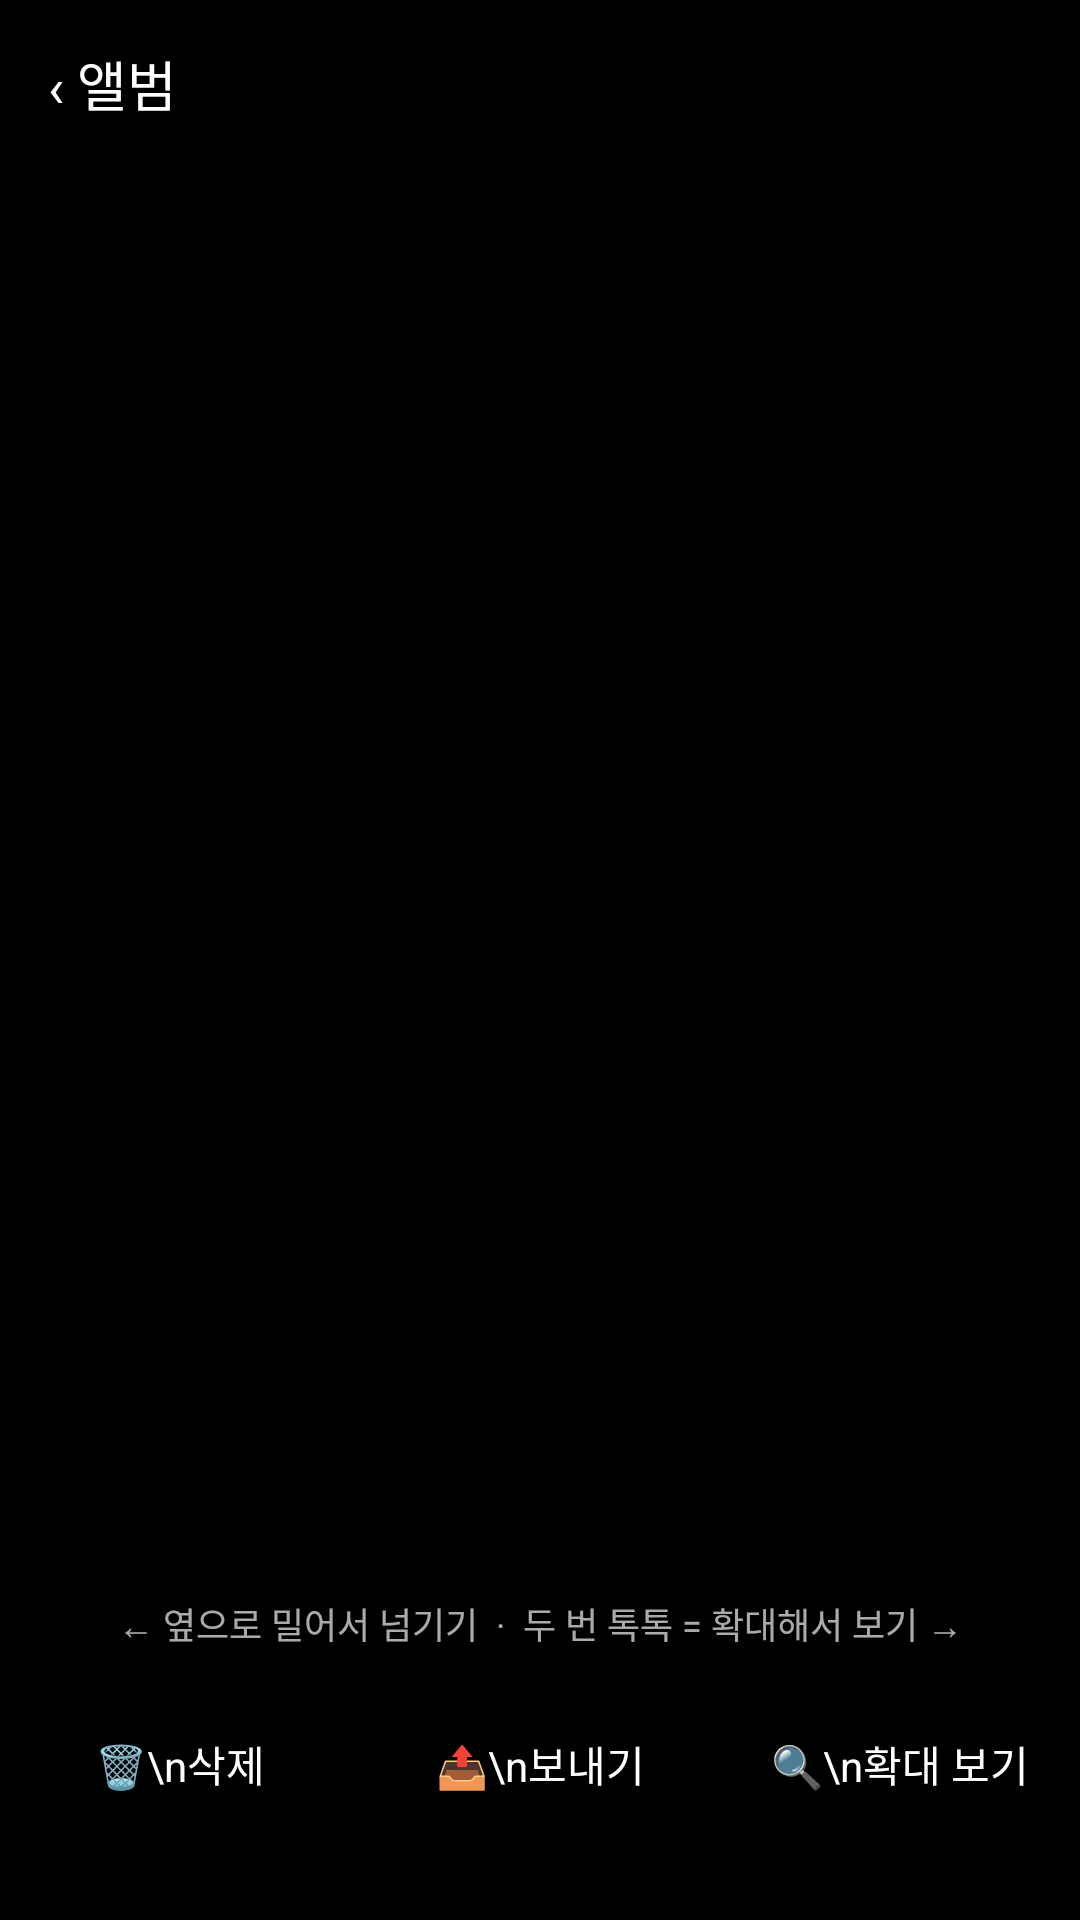

Reconstruct the res/layout file that produces this screen, plus the resources it refers to.
<!-- AndroidManifest.xml: activity theme Theme.FolderCamera.Fullscreen -->
<!-- res/layout/activity_photo.xml -->
<?xml version="1.0" encoding="utf-8"?>
<FrameLayout xmlns:android="http://schemas.android.com/apk/res/android"
    android:layout_width="match_parent"
    android:layout_height="match_parent"
    android:background="@android:color/black">

    <ImageView
        android:id="@+id/photo"
        android:layout_width="match_parent"
        android:layout_height="match_parent"
        android:contentDescription="사진"
        android:scaleType="fitCenter" />

    
    <LinearLayout
        android:layout_width="match_parent"
        android:layout_height="wrap_content"
        android:layout_gravity="top"
        android:background="#66000000"
        android:gravity="center_vertical"
        android:minHeight="56dp"
        android:orientation="horizontal"
        android:paddingStart="4dp"
        android:paddingEnd="16dp">

        <TextView
            android:id="@+id/backButton"
            android:layout_width="wrap_content"
            android:layout_height="56dp"
            android:background="?attr/selectableItemBackground"
            android:gravity="center"
            android:paddingStart="12dp"
            android:paddingEnd="12dp"
            android:text="‹ 앨범"
            android:textColor="@android:color/white"
            android:textSize="18sp" />

        <LinearLayout
            android:layout_width="0dp"
            android:layout_height="wrap_content"
            android:layout_weight="1"
            android:gravity="end"
            android:orientation="vertical">

            <TextView
                android:id="@+id/positionText"
                android:layout_width="wrap_content"
                android:layout_height="wrap_content"
                android:textColor="@android:color/white"
                android:textSize="16sp"
                android:textStyle="bold" />

            <TextView
                android:id="@+id/nameText"
                android:layout_width="wrap_content"
                android:layout_height="wrap_content"
                android:ellipsize="middle"
                android:maxLines="1"
                android:textColor="#CCFFFFFF"
                android:textSize="12sp" />
        </LinearLayout>
    </LinearLayout>

    
    <LinearLayout
        android:layout_width="match_parent"
        android:layout_height="wrap_content"
        android:layout_gravity="bottom"
        android:background="#66000000"
        android:orientation="vertical"
        android:paddingTop="8dp"
        android:paddingBottom="20dp">

        <TextView
            android:layout_width="match_parent"
            android:layout_height="wrap_content"
            android:gravity="center"
            android:paddingBottom="6dp"
            android:text="← 옆으로 밀어서 넘기기  ·  두 번 톡톡 = 확대해서 보기 →"
            android:textColor="#AAFFFFFF"
            android:textSize="12sp" />

        <LinearLayout
            android:layout_width="match_parent"
            android:layout_height="wrap_content"
            android:orientation="horizontal">

            <TextView
                android:id="@+id/deleteButton"
                style="@style/PhotoAction"
                android:text="🗑\n삭제" />

            <TextView
                android:id="@+id/shareButton"
                style="@style/PhotoAction"
                android:text="📤\n보내기" />

            <TextView
                android:id="@+id/openButton"
                style="@style/PhotoAction"
                android:text="🔍\n확대 보기" />
        </LinearLayout>
    </LinearLayout>
</FrameLayout>
<!-- resources referenced by this layout -->
<resources>
  <style name="PhotoAction">
          <item name="android:layout_width">0dp</item>
          <item name="android:layout_height">64dp</item>
          <item name="android:layout_weight">1</item>
          <item name="android:gravity">center</item>
          <item name="android:textColor">@android:color/white</item>
          <item name="android:textSize">14sp</item>
          <item name="android:background">?attr/selectableItemBackground</item>
      </style>
  <style name="Theme.FolderCamera.Fullscreen" parent="Theme.Material3.DayNight.NoActionBar">
          <item name="android:windowBackground">@android:color/black</item>
          <item name="android:statusBarColor">@android:color/black</item>
          <item name="android:navigationBarColor">@android:color/black</item>
      </style>
</resources>
